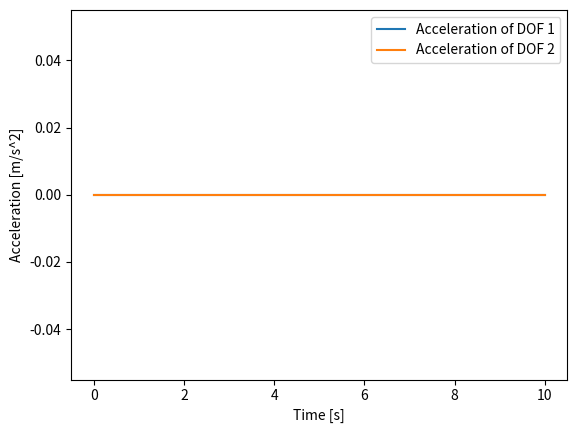

Here is the Python script that generated this plot:
"""
This script is to calculate the structure response subjected to event excitation using the Newmark-beta method.
Author: Shuaiwen Cui
Date: May 16, 2024

Log:
-  May 16, 2024: initial version

Theory Foundation:

By the state-space representation, the equation of motion for the system subjected to the event excitation can be written as:

M * x'' + C * x' + K * x = GF(t)

which yields the following form:

x'' = INV_M * (- C * x' - K * x + GF(t))
    = - INV_M * C * x' - INV_M * K * x + INV_M * GF(t)

"""
import numpy as np
import matplotlib.pyplot as plt

def newmark_beta(signal_length, nDOF, M, C, K, F, dt, beta=0.25, gamma=0.5):
    """
    Newmark-beta method for solving MDOF systems
    Args:
    M: Mass matrix - nDOF x nDOF
    C: Damping matrix - nDOF x nDOF
    K: Stiffness matrix - nDOF x nDOF
    F: Load time history (each column corresponds to a time step) - nDOF x signal_length
    dt: Time step size
    beta: Newmark-beta parameter (default 0.25 for average acceleration)
    gamma: Newmark-beta parameter (default 0.5 for average acceleration)
    Returns:
    u: Displacement time history - nDOF x signal_length [Disabled]
    v: Velocity time history - nDOF x signal_length [Disabled]
    a: Acceleration time history - nDOF x signal_length [Enabled]
    """
    num_dof = nDOF  # Number of degrees of freedom
    num_steps = signal_length # Number of time steps

    # Initialize arrays for displacement, velocity, and acceleration
    u = np.zeros((num_dof, num_steps))
    v = np.zeros((num_dof, num_steps))
    a = np.zeros((num_dof, num_steps))

    # Effective stiffness matrix
    K_eff = K + gamma / (beta * dt) * C + 1 / (beta * dt**2) * M

    # Initial acceleration
    # a[:, 0] = np.linalg.inv(M).dot(F[:, 0] - C.dot(v[:, 0]) - K.dot(u[:, 0]))
    
    # Initial accleration put as zero
    a[:, 0] = np.zeros(num_dof)

    # Time integration using Newmark-beta method
    for i in range(1, num_steps):
        # Compute effective force
        F_eff = F[:, i] + M.dot(1 / (beta * dt**2) * u[:, i-1] + 1 / (beta * dt) * v[:, i-1] + (1 / (2 * beta) - 1) * a[:, i-1]) \
                + C.dot(gamma / (beta * dt) * u[:, i-1] + (gamma / beta - 1) * v[:, i-1] + dt * (gamma / (2 * beta) - 1) * a[:, i-1])
        
        # Solve for displacement
        u[:, i] = np.linalg.inv(K_eff).dot(F_eff)
        
        # Solve for velocity and acceleration
        a[:, i] = 1 / (beta * dt**2) * (u[:, i] - u[:, i-1]) - 1 / (beta * dt) * v[:, i-1] - (1 / (2 * beta) - 1) * a[:, i-1]
        v[:, i] = v[:, i-1] + dt * ((1 - gamma) * a[:, i-1] + gamma * a[:, i])

    # for now only acceleration is returned
    return a

# Example usage
if __name__ == "__main__":
    # Define system parameters
    signal_length = 1001
    nDOF = 2 
    m1, m2 = 1.0, 1.0
    k1, k2 = 10000.0, 10000.0
    c1, c2 = 1.0, 1.0
    M = np.array([[m1, 0],
                  [0, m2]])  # Mass matrix
    C = np.array([[c1, 0],
                  [0, c2]])  # Damping matrix
    K = np.array([[k1 + k2, -k2],
                  [-k2, k2]])  # Stiffness matrix

    # Define load time history
    time = np.linspace(0, 10, signal_length)
    dt = time[1] - time[0]
    F = np.zeros((2, len(time)))
    # F[0, :] = 100 * np.sin(2 * np.pi * time)  # Example load on the first degree of freedom
    F[0,0] = 100
    F[1,0] = 100

    # Solve using Newmark-beta method
    a = newmark_beta(signal_length, nDOF, M, C, K, F, dt)
    print(type(a))
    print(a.shape)

    # Plot results
    plt.figure()
    plt.plot(time, a[0, :], label='Acceleration of DOF 1')
    plt.plot(time, a[1, :], label='Acceleration of DOF 2')
    plt.xlabel('Time [s]')
    plt.ylabel('Acceleration [m/s^2]')
    plt.legend()
    plt.show()
